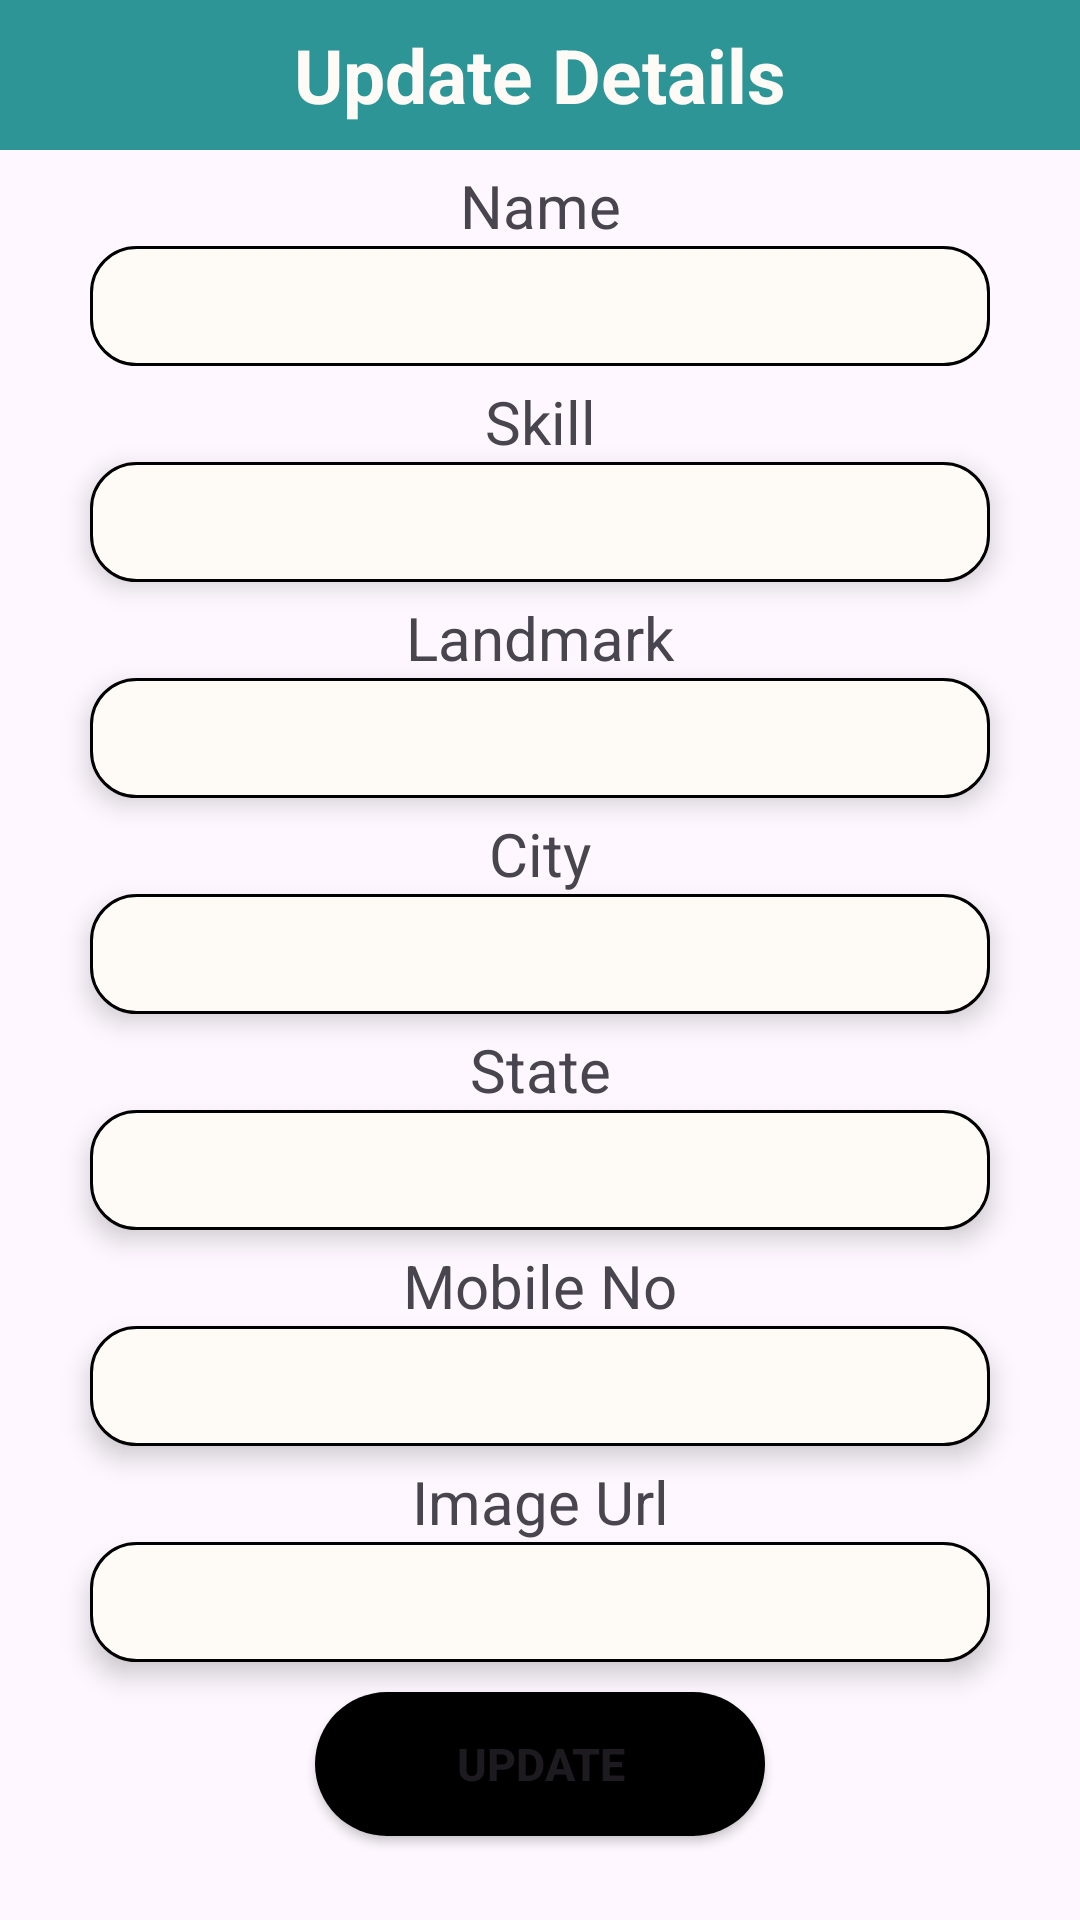

Layout XML and referenced resources for this Android screen:
<!-- AndroidManifest.xml: application theme Theme.PWFind -->
<!-- res/layout/update_popup.xml -->
<?xml version="1.0" encoding="utf-8"?>
<LinearLayout xmlns:android="http://schemas.android.com/apk/res/android"
    android:layout_width="match_parent"
    android:layout_height="match_parent"
    android:orientation="vertical">

    <TextView
        android:layout_width="match_parent"
        android:layout_height="50dp"
        android:text="Update Details"
        android:background="@color/my_primary"
        android:textSize="25sp"
        android:gravity="center"
        android:textColor="@color/back"
        android:textStyle="bold"/>

    <TextView
        android:layout_width="match_parent"
        android:layout_height="wrap_content"
        android:gravity="center"
        android:layout_marginTop="5dp"
        android:textSize="20sp"
        android:text="Name"/>

    <EditText
        android:id="@+id/name_Update"
        android:layout_width="match_parent"
        android:layout_height="40dp"
        android:inputType="text"
        android:layout_marginLeft="30dp"
        android:layout_marginRight="30dp"
        android:maxLines="1"
        android:gravity="center"
        android:background="@drawable/rounded_border"/>

    <TextView
        android:layout_width="match_parent"
        android:layout_height="wrap_content"
        android:gravity="center"
        android:layout_marginTop="5dp"
        android:textSize="20sp"
        android:text="Skill"
        android:elevation="5dp"/>

    <EditText
        android:id="@+id/skill_Update"
        android:layout_width="match_parent"
        android:layout_height="40dp"
        android:inputType="text"
        android:maxLines="1"
        android:gravity="center"
        android:layout_marginLeft="30dp"
        android:layout_marginRight="30dp"
        android:background="@drawable/rounded_border"
        android:elevation="5dp"/>

    <TextView
        android:layout_width="match_parent"
        android:layout_height="wrap_content"
        android:gravity="center"
        android:textSize="20sp"
        android:layout_marginTop="5dp"
        android:text="Landmark"/>

    <EditText
        android:id="@+id/landmark_Update"
        android:layout_width="match_parent"
        android:layout_height="40dp"
        android:inputType="text"
        android:layout_marginLeft="30dp"
        android:layout_marginRight="30dp"
        android:maxLines="1"
        android:gravity="center"
        android:background="@drawable/rounded_border"
        android:elevation="5dp"/>

    <TextView
        android:layout_width="match_parent"
        android:layout_height="wrap_content"
        android:gravity="center"
        android:textSize="20sp"
        android:layout_marginTop="5dp"
        android:text="City"/>

    <EditText
        android:id="@+id/city_Update"
        android:layout_width="match_parent"
        android:layout_height="40dp"
        android:inputType="text"
        android:layout_marginLeft="30dp"
        android:layout_marginRight="30dp"
        android:maxLines="1"
        android:gravity="center"
        android:background="@drawable/rounded_border"
        android:elevation="5dp"/>

    <TextView
        android:layout_width="match_parent"
        android:layout_height="wrap_content"
        android:gravity="center"
        android:textSize="20sp"
        android:layout_marginTop="5dp"
        android:text="State"/>

    <EditText
        android:id="@+id/state_Update"
        android:layout_width="match_parent"
        android:layout_height="40dp"
        android:inputType="text"
        android:layout_marginLeft="30dp"
        android:layout_marginRight="30dp"
        android:maxLines="1"
        android:gravity="center"
        android:background="@drawable/rounded_border"
        android:elevation="5dp"/>

    <TextView
        android:layout_width="match_parent"
        android:layout_height="wrap_content"
        android:gravity="center"
        android:textSize="20sp"
        android:layout_marginTop="5dp"
        android:text="Mobile No"/>

    <EditText
        android:id="@+id/mobile_Update"
        android:layout_width="match_parent"
        android:layout_height="40dp"
        android:inputType="text"
        android:layout_marginLeft="30dp"
        android:layout_marginRight="30dp"
        android:maxLines="1"
        android:gravity="center"
        android:background="@drawable/rounded_border"
        android:elevation="5dp"/>

    <TextView
        android:layout_width="match_parent"
        android:layout_height="wrap_content"
        android:gravity="center"
        android:textSize="20sp"
        android:layout_marginTop="5dp"
        android:text="Image Url"/>

    <EditText
        android:id="@+id/image_Update"
        android:layout_width="match_parent"
        android:layout_height="40dp"
        android:inputType="text"
        android:layout_marginLeft="30dp"
        android:layout_marginRight="30dp"
        android:maxLines="1"
        android:gravity="center"
        android:background="@drawable/rounded_border"
        android:elevation="5dp"/>
    <Button
        android:id="@+id/update_btn"
        android:layout_width="150dp"
        android:layout_marginTop="10dp"
        android:layout_height="wrap_content"
        android:text="Update"
        android:textStyle="bold"
        android:textSize="15sp"
        android:layout_gravity="center"
        android:background="@drawable/btn_design_background"/>

</LinearLayout>
<!-- resources referenced by this layout -->
<resources>
  <color name="back">#FEFBF6</color>
  <color name="my_primary">#2D9596</color>
  <!-- drawable btn_design_background (drawable) -->
  <?xml version="1.0" encoding="utf-8"?>
  <ripple xmlns:android="http://schemas.android.com/apk/res/android"
      android:color="@color/my_primary">
  
      <item>
          <shape android:shape="rectangle">
              <solid android:width="3dp"
                  android:color="@color/black"/>
              <corners android:radius="30dp" />
          </shape>
      </item>
  
  </ripple>
  <!-- drawable rounded_border (drawable) -->
  <?xml version="1.0" encoding="utf-8"?>
  <shape  xmlns:android="http://schemas.android.com/apk/res/android">
  
      <solid android:color="@color/back"/>
      <stroke android:width="1dp"
          android:color="@color/black"/>
      <corners android:radius="15dp"/>
  </shape>
  <style name="Theme.PWFind" parent="Base.Theme.PWFind" />
  <color name="black">#FF000000</color>
  <style name="Base.Theme.PWFind" parent="Theme.Material3.DayNight.NoActionBar">
          
          
  
          <item name="colorPrimary">@color/my_primary</item>
          <item name="colorPrimaryVariant">@color/my_primary</item>
          <item name="colorOnPrimary">@color/white</item>
          
          <item name="colorSecondary">@color/my_secondary</item>
          <item name="colorSecondaryVariant">@color/my_secondary</item>
          <item name="colorOnSecondary">@color/black</item>
          
          <item name="android:statusBarColor">?attr/colorPrimaryVariant</item>
      </style>
  <color name="white">#FFFFFFFF</color>
  <color name="my_secondary">#FF000000</color>
</resources>
